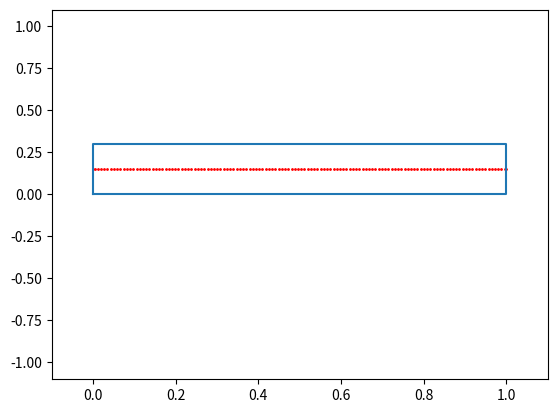
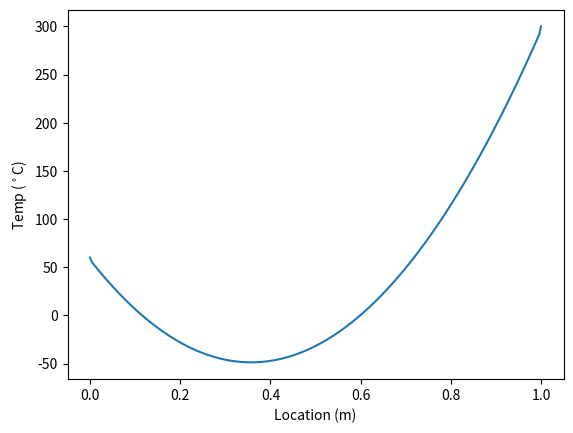
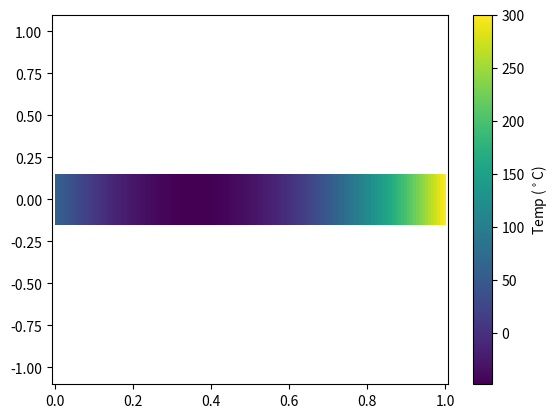

Write the Python code that produced these figures, in order.
# ----------------- Header -----------------------------------
# Author: Brigham Ostergaard
# Date: 8-15-2025
# Title: 1D_steady_conduction.py
# Description: Getting back to understanding how to do the CFD stuff. This is an 1D steady state conduction problem
#   Boundary conditions are set at each end of a rod. A source term is added as a constant (for now). We solve the temperature
#   profile of the rod using a*T = b. We solve for the a and b matricies, and use them to solve for T.
#-------------------------------------------------------------
import numpy as np
from numpy import linalg as la
import matplotlib.pyplot as plt

# ------------------ Geometry/ Mesh setup ---------------------------------------
L = 1   # length of rod (m)
w = 0.3   # diamter of rod (m) (used in CV sizing too, so we leave as w)
nx = 130   # nodes, element discretization
ny = 1

method = "a"            # This changes the node placements from type "a" to type "b" sets. I don't know if "b" works right, but it may be close
show_plots = True

if(nx > 3):
    dL = L/(nx-1)
# elif(nx == 2):
#     dL = L/3
else:
    dL = L/2
if(ny > 1):
    dw = w/(ny-1)
else:
    dw = w/2

# -------------- Physics Conditions/ Boundary Conditions ------------------------

# BC's
b1_method = "temp"      # define what type of condition
b2_method = "temp"

# options:
#   1. "temp" - fixed temperature (defined with T0 or TL depending on your side (L and R))
#   2. "flux" - fixed heat flux (defined with qL or qR depending on your side (L and R))
#   3. "insulated" - no heat transfer (adiabatic)

# Values for BC's and source term
S = 0                   # heat generation per m (W/m) ("+" is heat leaving rod, "-" is heat entering rod)
T0 = 60                 # give each BC a value, Fixed temps in Kelvin
TL = 300
h = 10
T_inf = 100 + 273.15     # 20C in Kelvin
P_inf = 101325

added_convection = True    # Adds a convection source term to every node. This is in addition to any BC's you have.

# In reality, I want the source term, S, to be our convective heat transfer and radiation term. 
# It won't really be fixed, but will be a function of the temperature.

if(b1_method == "flux"):
    qL = -10                # prescribed flux at ends (only for "flux" bc)
elif(b1_method == "insulated"):
    qL = 0
elif(b1_method == "convection"):
    h = -10
    T_inf = T_inf
elif(b1_method == "temp"):
    T0 = T0

if(b2_method == "flux"):
    qR = -1e6
elif(b2_method == "insulated"):
    qR = 0
elif(b2_method == "convection"):
    h = 10
    T_inf = T_inf
elif(b2_method == "temp"):
    TL = TL

# Physics
k1 = 205                   # conductive heat transfer coefficient, W/m (aluminum)
# k1 = 1000                   # copper, or something. Example 4.1 from the book.
k2 = 109                   # brass
k2 = 0.1                   # plastic
transition = 1           # percentage of rod which is material 1

R = 287                    # J/kg-k
μ = 1.458e-6 * T_inf**(3/2) / (T_inf + 110.4) # viscosity of air at T_inf
rho = P_inf/(R*T_inf)              # density of air at T_inf
U_inf = 1                # free stream velocity (m/s)
cp_air = 1005            # specific heat of air (J/kg-K)
k_air = 0.0257           # thermal conductivity of air (W/m-K)

# Pipe Geometry
d = w
A_c = (np.pi/4)*(d**2) * np.ones(nx)                 #A_c of the beam

# calculate the nussalt number for a pipe in crossflow to get "h"
Re = rho*U_inf*d/μ
Pr = μ*cp_air/k_air
Nu = 0.3 + (0.62 * Re**0.5 * Pr**(1/3)) / (1 + (0.4/Pr)**(2/3))
h = Nu * k_air / d

# ---------------------- Mesh Generation ----------------------------------------
# create nodes and fill with x positions.
if(method == "a" and nx > 3):
    points_x = np.linspace(dL/2,L-dL/2,nx-2)
    points_x = np.hstack([0,points_x])
    points_x = np.hstack([points_x,L])
elif(method == "a" and nx == 3):
    points_x = np.array([0, L/2, L])
elif(method == "b"):
    points_x = np.linspace(-dL/2,L+dL/2,nx)

#region added2D
# if(method == "a" and ny > 3):
#     points_y = np.linspace(dw/2,w-dw/2,ny-2)
#     points_y = np.hstack([0,points_y])
#     points_y = np.hstack([points_y,w])
# elif(method == "a" and ny == 1):
#     points_y = np.array([dw])
# elif(method == "a" and ny == 2):
#     points_y = np.array([np.array([dw/2, w - dw/2])])
# elif(method == "a" and ny == 3):
#     points_y = np.array([np.array([0, w/2, w])])
# elif(method == "b" or ny <= 2):
#     points_y = np.linspace(-dw/2,w+dw/2,ny)
#endregion

points_y = np.ones(ny)*w/2

points_x,points_y = np.meshgrid(points_x,points_y)

# points = np.tile(points,ny)
# points = np.reshape(points,(ny,nx))

# ------------------------ Show mesh -------------------------------------------
lim = max([w,L])
if(show_plots):
    plt.figure()
    plt.plot([0,L,L,0,0],[0,0,w,w,0])       #gives outline of the bar (what we are simulating our 1D conduction)
    plt.scatter(points_x,points_y,1,color='red')
    plt.ylim([-lim/10-lim,lim+lim/10])
    plt.xlim([-lim/10, lim+lim/10])


# define our "a" and "b" array/matrix
ap = np.zeros_like(np.squeeze(points_x))
aW = np.zeros_like(ap)
aE = np.zeros_like(ap)
# aS = np.zeros_like(ap)
# aN = np.zeros_like(ap)
b = np.transpose(np.zeros(np.shape(ap)[0]))

nk1 = 0
nk2 = 0
k = k1

store_dL = np.zeros(nx)

for i in range(nx):

    if((i == 0 or i == nx-1) and method == "a"):
        delta_L = dL/2
    else:
        delta_L = dL
        # A_c could be caluclated here as a function of the rod diameter.
    store_dL[i] = delta_L
    # set aW. Left most point is 0.
    if(i > 0):
        aW[i] = k*np.average([A_c[i-1],A_c[i]])/dw
    else:
        aW[i] = 0
    # set aE. Right most point is 0.
    if(i < nx-1):
        aE[i] = k*np.average([A_c[i],A_c[i+1]])/dw
    else:
        aE[i] = 0

    # region added2D
    # if(j < ny-1):
    #     if(method == "a"):
    #         if(j > 0):
    #             aN[j,i] = k*dw/dL
    #         else:
    #             aN[j,i] = k*dw/(2*dL)
    #     else:
    #         aN[j,i] = k*dL/dw
    # else:
    #     aN[j,i] = 0
    # if(j > 0):
    #     if(method == "a"):
    #         if(j < ny-1):
    #             aS[j,i] = k*dw/dL
    #         else:
    #             aS[j,i] = k*dw/(2*dL)
    #     else:
    #         aS[j,i] = k*dw/dL
    # else:
    #     aS[j,i] = 0
    # endregion


    ap[i] = S*(delta_L) + (aW[i] + aE[i])      # ap - aw - ae - S = 0
        # ap[j,i] = S/(delta_L*delta_w) + (aW[j,i] + aE[j,i] + aS[j,i] + aN[j,i]    # 2D?

# make "A" matrix  (A*T = b)
A = np.zeros([nx,nx])

# remember, ap = aw + ae + an + as + S, so our aw and ae have to negative in the A matrix.
for i in range(nx):
    if(i > 0):
        A[i-1,i] = -aW[i]   
    if(i < nx-1):
        A[i+1,i] = -aE[i]
    A[i,i] = ap[i]

# set boundary conditions in A matrix and b vector
# make "b" vector, set with boundary conditions. (A*T = b)
b = np.zeros([nx,1])

# add convection source term at every points
if(added_convection == True):
    for i in range(nx):
        P = d * np.pi
        b[i] = -h * P * store_dL[i] * T_inf

# Dirichlet boundary conditions -> prescibed temperature at one end
if(b1_method == "temp"):
    A[0,:] = 0
    A[0,0] = 1                   # Dirichlet boundary condition at x=0
    b[0] = T0           # Dirichlet boundary condition at x=0 (convert to Kelvin)
# Neumann boundary conditions -> prescibed heat flux or insulated (q = 0)
elif(b1_method == "flux" or b1_method == "insulated"):
    A[0,:] = 0
    A[0,0] = -k/(dL/2)
    A[0,1]= k/(dL/2)
    b[0] = qL * A_c[0]     # insulated = 0, prescribed heat flux, b = q0
# Robin boundary conditions
elif(b1_method == "convection"):
    A[0,:] = 0
    A[0,0] = -h * A_c[0]
    b[0] = h * T_inf * A_c[0]

if(b2_method == "temp"):
    A[-1,:] = 0
    A[-1,-1] = 1        # Dirichlet boundary condition at x=L
    b[-1] = TL         # Dirichlet boundary condition at x=L (convert to Kelvin)
# Neumann boundary conditions -> prescibed heat flux or insulated (q = 0)
elif(b2_method == "flux" or b2_method == "insulated"):
    A[-1,:] = 0
    A[-1,-1] = k/(dL/2) 
    A[-1,-2]= -k/(dL/2)
    b[-1] = qR * A_c[-1]    # insulated = 0, prescribed heat flux, b = q0

# Robin boundary conditions
elif(b2_method == "convection"):
    A[-1,:] = 0
    A[-1,-1] = k/(dL/2) + h * A_c[-1]
    A[-1,-2] = -k/(dL/2)
    b[-1] = -h * A_c[-1] * T_inf

# A = np.transpose(A)       # this messed up our code. You don't see it in the Dirichlect BC, but you do in the Neumann conditions.
T = la.solve(A,b)      # convert to celsius

print(T)
print(b)

if(show_plots == True):
    plt.figure()
    try:
        plt.plot(np.transpose(points_x),T)
    except:
        plt.plot(points_x,T)
    plt.xlabel('Location (m)')
    plt.ylabel('Temp ($^\circ$C)')
    plt.show()

    contour_map_y = np.linspace(w/2,-w/2,ny)

    # define x,y coordinates
    plot_plane_x = points_x
    plot_plane_y = contour_map_y

    Y,X = np.meshgrid(plot_plane_y,plot_plane_x)
    reps = np.shape(plot_plane_y)
    T_plot = np.tile(np.array([T]),reps)
    # ny = np.size(contour_map_y)
    # nx = n
    T_plot = np.reshape(T_plot, (ny,nx))

    plt.figure()
    if(nx > 1 and ny > 1):
        plt.contourf(X,Y,T_plot)
    else:
        # T_plot_2D = T_plot.reshape(1,-1)
        plt.imshow(T_plot, aspect='auto', cmap='viridis',extent=[points_x.min(), points_x.max(), -w/2, w/2])
        plt.colorbar(label='Temp ($^\circ$C)')
    plt.ylim([-lim/10-lim,lim+lim/10])
    plt.xlim([0-dL,L+dL])
    plt.show()